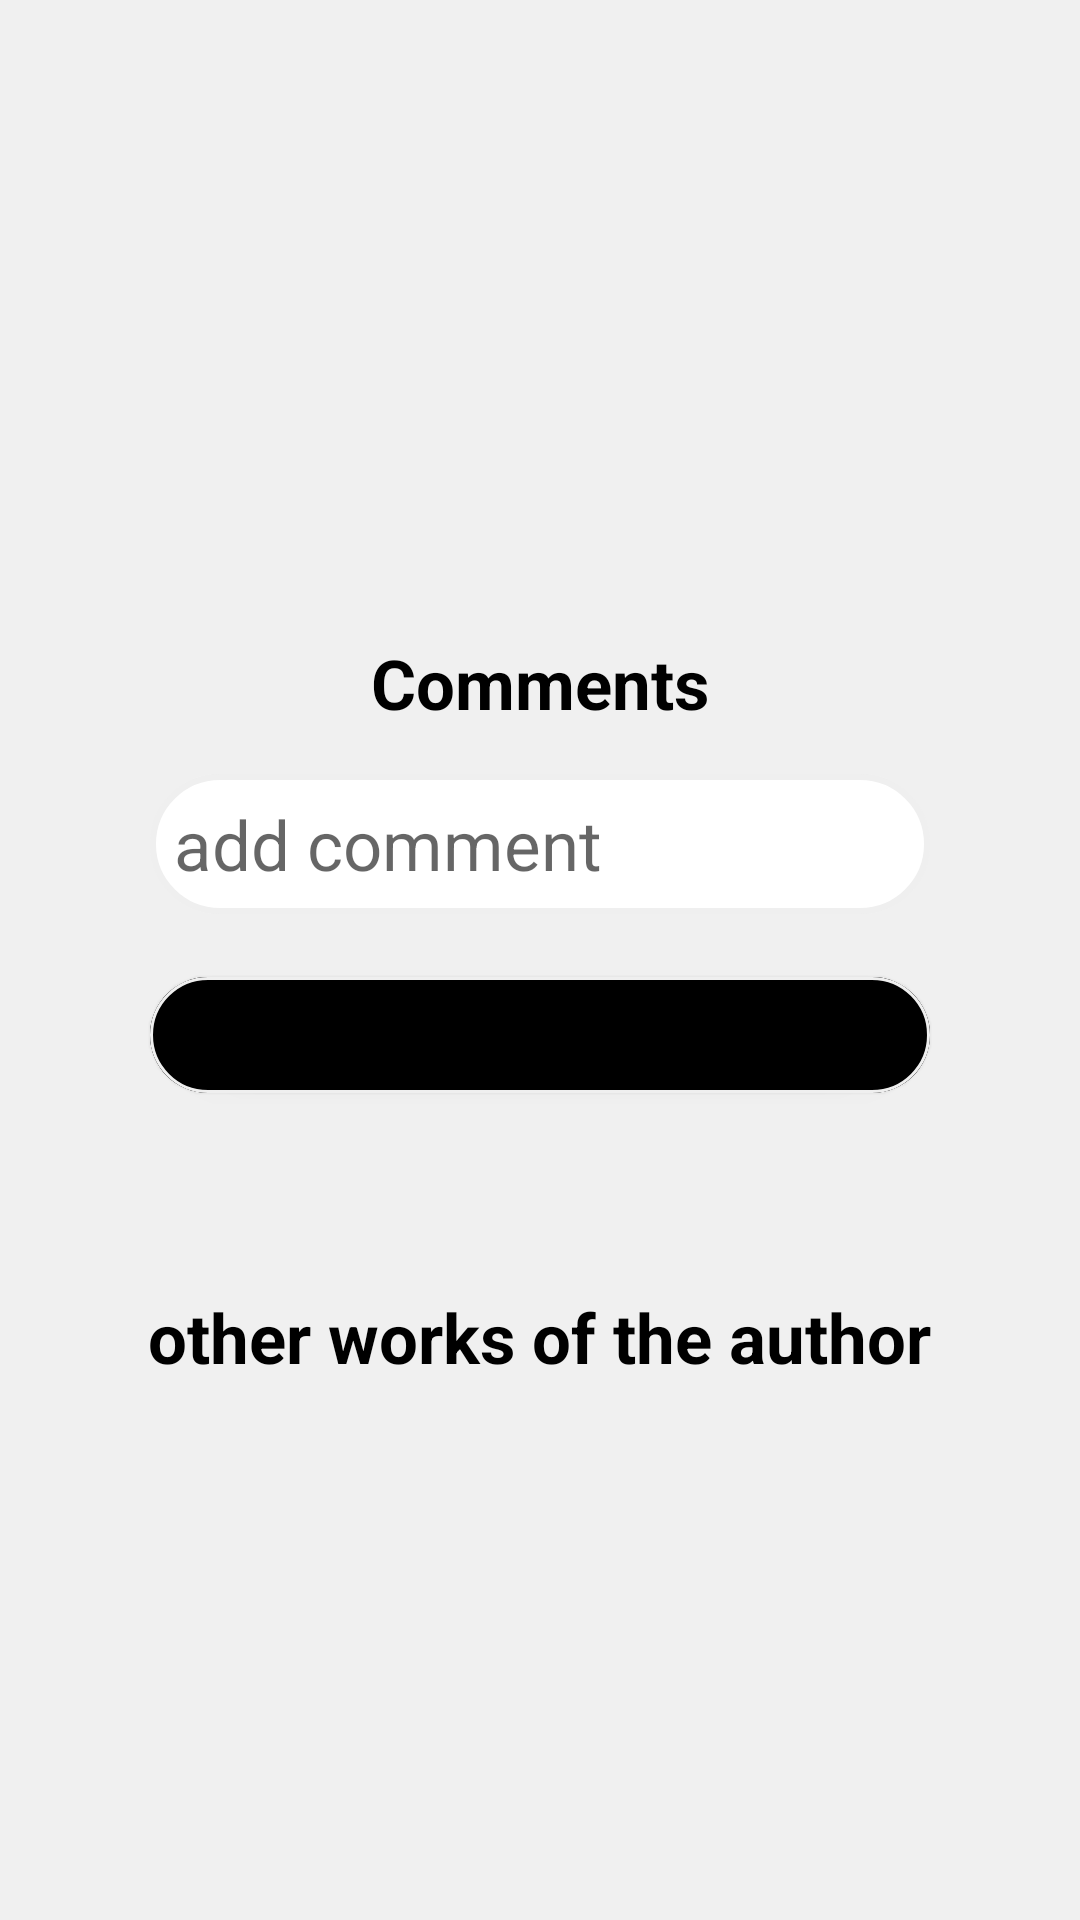

Write the Android layout XML for this screen, with the resource values it uses.
<!-- AndroidManifest.xml: application theme Theme.PhotoHosting -->
<!-- res/layout/fragment_image_details.xml -->
<?xml version="1.0" encoding="utf-8"?>
<ScrollView xmlns:android="http://schemas.android.com/apk/res/android"
    xmlns:app="http://schemas.android.com/apk/res-auto"
    xmlns:tools="http://schemas.android.com/tools"
    android:layout_width="match_parent"
    android:layout_height="match_parent"
    android:background="@color/white_200"
    tools:context=".presentations.main.image_details.ImageDetailsFragment">

    <androidx.constraintlayout.widget.ConstraintLayout
        android:layout_width="match_parent"
        android:layout_height="wrap_content">

        <com.google.android.material.imageview.ShapeableImageView
            android:id="@+id/imageView"
            android:layout_width="0dp"
            android:layout_height="wrap_content"
            android:layout_margin="0dp"
            android:padding="0dp"
            app:layout_constraintEnd_toEndOf="parent"
            app:layout_constraintStart_toStartOf="parent"
            app:layout_constraintTop_toTopOf="parent"
            tools:src="@mipmap/ic_launcher" />

        <LinearLayout
            android:id="@+id/descriptionContainer"
            android:layout_width="0dp"
            android:layout_height="wrap_content"
            android:layout_marginTop="20dp"
            android:background="@drawable/rounded_shape"
            android:gravity="center"
            android:orientation="vertical"
            app:layout_constraintEnd_toEndOf="parent"
            app:layout_constraintStart_toStartOf="parent"
            app:layout_constraintTop_toBottomOf="@id/imageView">

            <TextView
                android:id="@+id/nameTextView"
                android:layout_width="match_parent"
                android:layout_height="wrap_content"
                android:gravity="center_horizontal"
                android:textSize="@dimen/photoNameTextSize"
                android:textStyle="bold"
                tools:text="ldkfjasljfask" />

            <TextView
                android:id="@+id/authorTextView"
                android:layout_width="wrap_content"
                android:layout_height="wrap_content"
                android:layout_marginTop="10dp"
                tools:text="author" />

            <TextView
                android:id="@+id/createdAtTextView"
                android:layout_width="wrap_content"
                android:layout_height="wrap_content"
                tools:text="created at" />


            <TextView
                android:id="@+id/descriptionTextView"
                android:layout_width="match_parent"
                android:layout_height="wrap_content"
                android:layout_marginTop="10dp"
                android:gravity="center_horizontal"
                tools:text="Lorem Ipsum is simply dummy text of the printing and typesetting industry. fdfjskfa kldsafjlks." />

        </LinearLayout>

        <LinearLayout
            android:id="@+id/commentContainer"
            android:layout_width="0dp"
            android:layout_height="wrap_content"
            android:layout_marginTop="20dp"
            android:background="@drawable/rounded_shape"
            android:gravity="center_horizontal"
            android:orientation="vertical"
            android:padding="20dp"
            app:layout_constraintEnd_toEndOf="parent"
            app:layout_constraintStart_toStartOf="parent"
            app:layout_constraintTop_toBottomOf="@id/descriptionContainer">

            <TextView
                android:id="@+id/commentLabelTextView"
                android:layout_width="wrap_content"
                android:layout_height="wrap_content"
                android:layout_marginBottom="15dp"
                android:text="@string/comments"
                android:textStyle="bold" />

            <EditText
                android:id="@+id/writeCommentEditText"
                android:layout_width="match_parent"
                android:layout_height="wrap_content"
                android:layout_marginStart="30dp"
                android:layout_marginEnd="30dp"
                android:layout_marginBottom="15dp"
                android:hint="@string/add_comment"
                 />

            <com.google.android.material.button.MaterialButton
                android:id="@+id/showCommentButton"
                style="@style/Theme.PhotoHosting.CommentsButton"
                android:layout_width="match_parent"
                android:layout_height="wrap_content"
                tools:text="Show comments" />

        </LinearLayout>

        <LinearLayout
            android:id="@+id/otherAuthorWorks"
            android:layout_width="0dp"
            android:layout_height="wrap_content"
            android:layout_marginTop="20dp"
            android:padding="20dp"
            android:orientation="vertical"
            android:gravity="center_horizontal"
            android:background="@drawable/rounded_shape"
            app:layout_constraintStart_toStartOf="parent"
            app:layout_constraintEnd_toEndOf="parent"
            app:layout_constraintTop_toBottomOf="@id/commentContainer">

            <TextView
                android:layout_width="wrap_content"
                android:layout_height="wrap_content"
                android:text="@string/other_works_author"
                android:textStyle="bold"/>

            <androidx.recyclerview.widget.RecyclerView
                android:layout_width="match_parent"
                android:layout_height="wrap_content"
                android:layout_marginTop="10dp" />

        </LinearLayout>

        <include
            android:id="@+id/errorContainer"
            layout="@layout/error_container"
            android:layout_width="wrap_content"
            android:layout_height="wrap_content"
            android:visibility="gone"
            app:layout_constraintBottom_toBottomOf="parent"
            app:layout_constraintEnd_toEndOf="parent"
            app:layout_constraintStart_toStartOf="parent"
            app:layout_constraintTop_toTopOf="parent" />

        <include
            android:id="@+id/pending_container"
            layout="@layout/progress_container"
            android:layout_width="wrap_content"
            android:layout_height="wrap_content"
            android:visibility="gone"
            app:layout_constraintBottom_toBottomOf="parent"
            app:layout_constraintEnd_toEndOf="parent"
            app:layout_constraintStart_toStartOf="parent"
            app:layout_constraintTop_toTopOf="parent" />

    </androidx.constraintlayout.widget.ConstraintLayout>

</ScrollView>
<!-- res/layout/error_container.xml (included above) -->
<?xml version="1.0" encoding="utf-8"?>
<LinearLayout xmlns:android="http://schemas.android.com/apk/res/android"
    android:layout_width="match_parent"
    android:layout_height="match_parent"
    xmlns:app="http://schemas.android.com/apk/res-auto"
    android:orientation="vertical"
    android:gravity="center">

    <TextView
        android:layout_width="wrap_content"
        android:layout_height="wrap_content"
        android:text="@string/failed_load" />

    <com.google.android.material.button.MaterialButton
        android:id="@+id/tryAgainButton"
        android:layout_width="wrap_content"
        android:layout_height="wrap_content"
        android:text="@string/try_again"
        app:cornerRadius="15dp" />
</LinearLayout>
<!-- res/layout/progress_container.xml (included above) -->
<?xml version="1.0" encoding="utf-8"?>
<LinearLayout xmlns:android="http://schemas.android.com/apk/res/android"
    android:orientation="vertical"
    android:layout_width="match_parent"
    android:layout_height="match_parent"
    android:gravity="center">

    <ProgressBar
        android:layout_width="70dp"
        android:layout_height="70dp" />

    <TextView
        android:layout_width="wrap_content"
        android:layout_height="wrap_content"
        android:text="@string/please_wait" />

</LinearLayout>
<!-- resources referenced by this layout -->
<resources>
  <color name="white_200">#FFF0F0F0</color>
  <dimen name="photoNameTextSize">30sp</dimen>
  <string name="add_comment">add comment</string>
  <string name="comments">Comments</string>
  <string name="failed_load">Error</string>
  <string name="other_works_author">other works of the author</string>
  <string name="please_wait">Please wait</string>
  <string name="try_again">try again</string>
  <style name="Theme.PhotoHosting.CommentsButton" parent="Widget.MaterialComponents.Button.DefaultButtonStyle">
          <item name="android:layout_marginStart">30dp</item>
          <item name="android:layout_marginEnd">30dp</item>
      </style>
  <style name="Theme.PhotoHosting" parent="Theme.MaterialComponents.DayNight.NoActionBar">
          
          <item name="colorPrimary">@color/white</item>
          <item name="colorPrimaryVariant">@color/black</item>
          <item name="colorOnPrimary">@color/black</item>
          
          <item name="colorSecondary">@color/teal_200</item>
          <item name="colorSecondaryVariant">@color/teal_700</item>
          <item name="colorOnSecondary">@color/black</item>
          <item name="android:statusBarColor">?attr/colorPrimaryVariant</item>
          
          <item name="android:navigationBarColor">@color/gray_300</item>
          <item name="android:windowBackground">@color/white</item>
          
          
          <item name="android:textSize">@dimen/standardTextSize</item>
          
          <item name="android:textColor">@color/black</item>
          <item name="materialButtonStyle">@style/Widget.MaterialComponents.Button.DefaultButtonStyle</item>
          <item name="editTextStyle">@style/Base.Widget.AppCompat.EditText.DefaultEditText</item>
      </style>
  <style name="Widget.MaterialComponents.Button.DefaultButtonStyle">
          <item name="android:textAllCaps">false</item>
          <item name="android:backgroundTint">@color/black</item>
          <item name="android:textColor">@color/white</item>
          <item name="android:minWidth">300dp</item>
          <item name="cornerRadius">@dimen/large_round</item>
          <item name="strokeColor">@color/gray_100</item>
          <item name="strokeWidth">1dp</item>
          <item name="android:layout_marginStart">30dp</item>
          <item name="android:layout_marginEnd">30dp</item>
      </style>
  <color name="white">#FFFFFFFF</color>
  <color name="black">#FF000000</color>
  <color name="teal_200">#FF03DAC5</color>
  <color name="teal_700">#FF018786</color>
  <color name="gray_300">#FF9F9F9F</color>
  <dimen name="standardTextSize">23sp</dimen>
  <style name="Base.Widget.AppCompat.EditText.DefaultEditText">
          <item name="android:background">@drawable/default_edit_text</item>
          <item name="android:minWidth">300dp</item>
          <item name="android:minHeight">40dp</item>
          <item name="android:padding">@dimen/medium_padding</item>
          <item name="android:textSize">@dimen/standardTextSize</item>
      </style>
  <dimen name="large_round">30dp</dimen>
  <color name="gray_100">#FFEFEFEF</color>
  <!-- drawable default_edit_text (drawable) -->
  <?xml version="1.0" encoding="utf-8"?>
  <shape xmlns:android="http://schemas.android.com/apk/res/android" >
  
      <solid android:color="#FFFFFF" />
  
      <stroke
          android:width="2dp"
          android:color="@color/gray_100" />
  
      <corners android:radius="@dimen/large_round" />
  
  </shape>
  <dimen name="medium_padding">8dp</dimen>
</resources>
